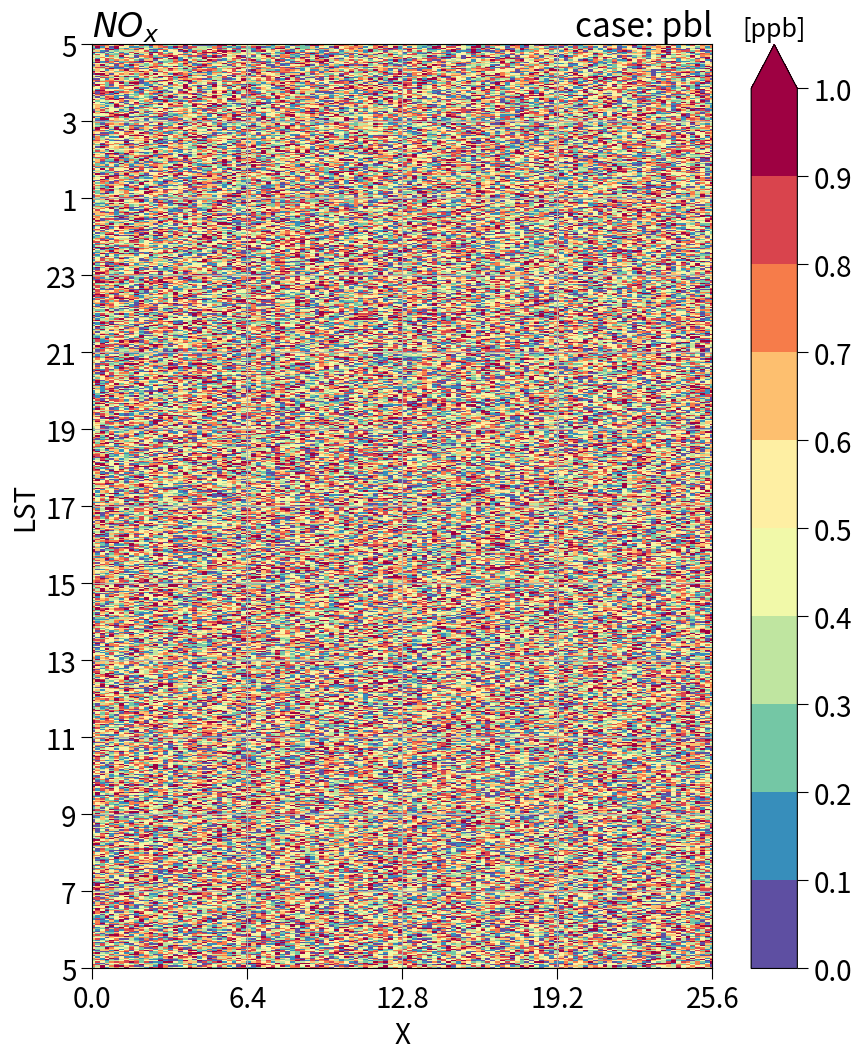

Here is the Python script that generated this plot:
import numpy as np
import matplotlib.pyplot as plt
from matplotlib import cm
from matplotlib import colors


class VVMPlot():

    def __init__(self):
        plt.rcParams.update({'font.size':20})

    def hovmoller(self,
                  x=np.arange(128),
                  time=np.arange(720),
                  data=np.random.rand(720,128),
                  figsize=(10,12),
                  cmap=cm.Spectral_r,
                  levels=np.arange(0,1.1,1e-1),
                  x_ticks=np.round(np.linspace(0,25.6,5),1),
                  time_ticks=np.hstack(( np.arange(5,25,2), np.arange(1,6,2))),
                  title=r'$NO_{x}$',
                  case_name='pbl',
                  cb_title='[ppb]'
                  ):

        fig, ax = plt.subplots(figsize=figsize)

        Plot = ax.pcolormesh(x,time,data,cmap=cmap,norm=colors.BoundaryNorm(levels,cmap.N))
        cb = plt.colorbar(Plot,orientation='vertical',extend='max',ticks=levels)
        cb.ax.tick_params(length=8)
        cb.ax.set_title(cb_title,fontsize=18)

        ax.set_xticks(np.linspace(0,x[-1],5),x_ticks)
        ax.set_yticks(np.arange(0,721,60),time_ticks)
        ax.set_xlim(0,x[-1])
        ax.set_ylim(0,720)
        ax.tick_params(length=8)
        ax.grid(':')
        ax.set_xlabel('X')
        ax.set_ylabel('LST')
        ax.set_title(title,loc='left')
        ax.set_title('case: '+case_name,loc='right')

        plt.show()

    
Plot = VVMPlot()
Plot.hovmoller()